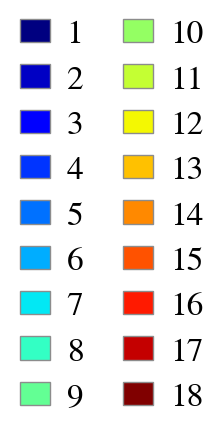

Data behind this chart, as committed beside it:
motif, motif_relabel, hex, percent_of_atoms
3, 1, #000080, 11.58
18, 2, #0000c4, 1.056
6, 3, #0000ff, 8.901
14, 4, #0034ff, 2.484
4, 5, #0070ff, 8.192
5, 6, #00acff, 1.429
10, 7, #02e8f4, 3.659
2, 8, #33ffc4, 1.359
13, 9, #63ff94, 4.145
12, 10, #94ff63, 3.554
1, 11, #c4ff33, 1.546
16, 12, #f4f802, 4.094
11, 13, #ffc100, 2.854
8, 14, #ff8900, 2.796
9, 15, #ff5200, 2.728
7, 16, #ff1a00, 34.92
15, 17, #c40000, 1.484
17, 18, #800000, 3.219
